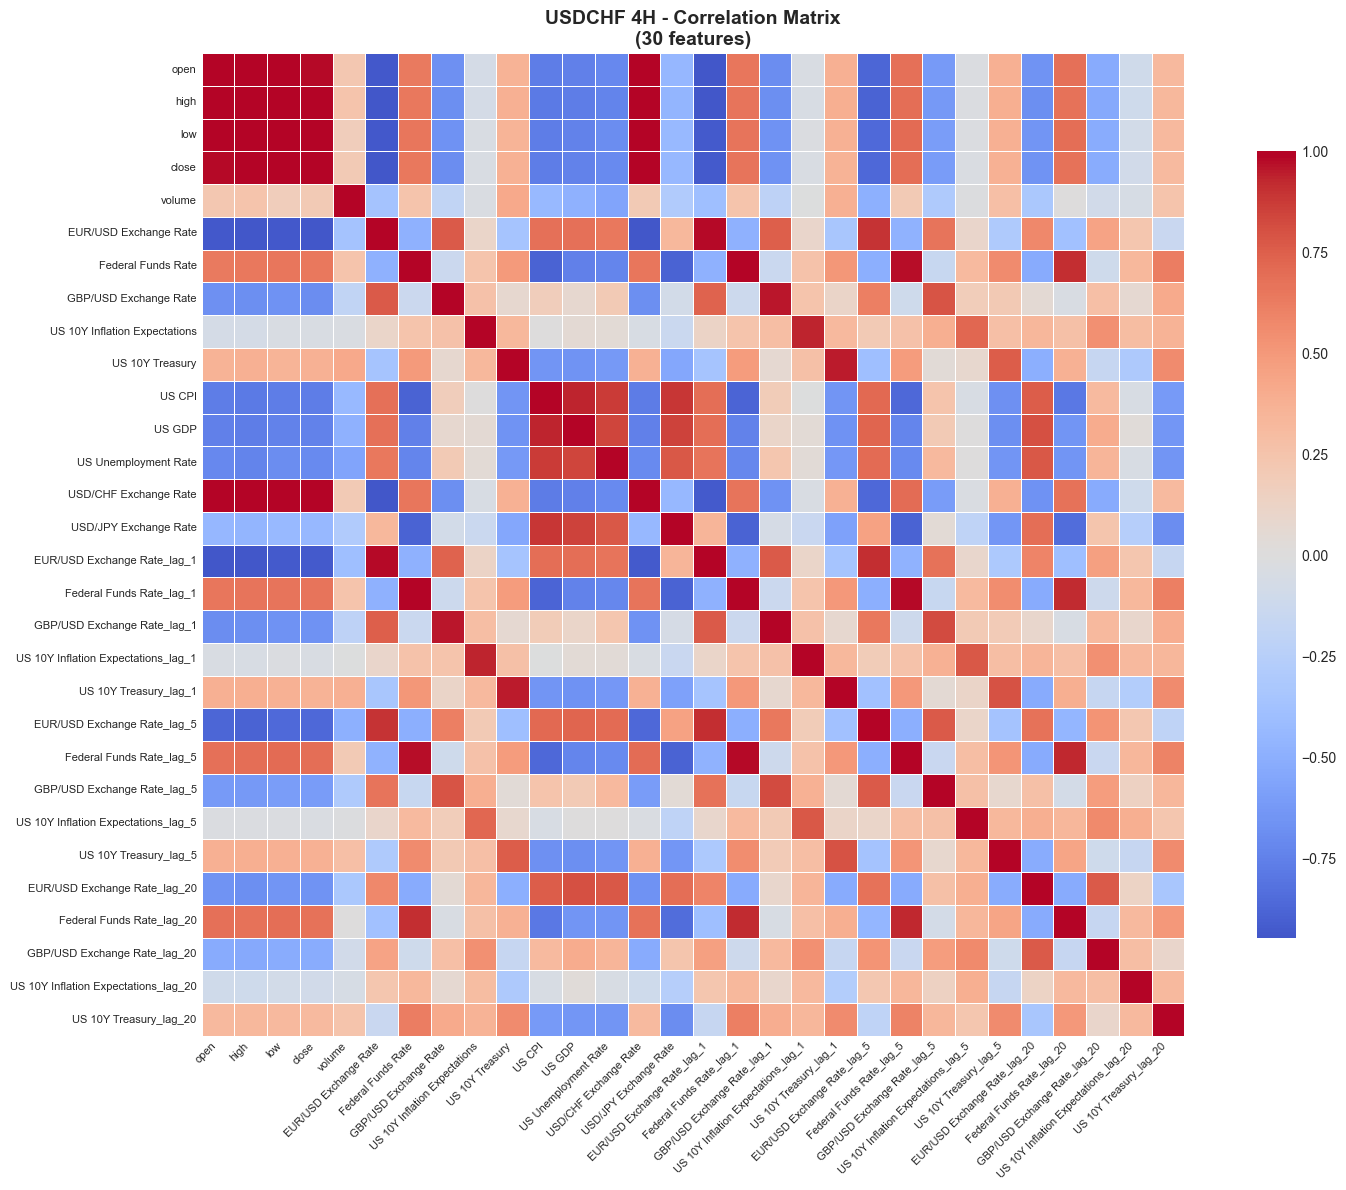

Source data for this figure (header and first rows):
, open, high, low, close, volume, EUR/USD Exchange Rate, Federal Funds Rate, GBP/USD Exchange Rate, US 10Y Inflation Expectations, US 10Y Treasury, US CPI, US GDP, US Unemployment Rate, USD/CHF Exchange Rate, USD/JPY Exchange Rate, EUR/USD Exchange Rate_lag_1, Federal Funds Rate_lag_1, GBP/USD Exchange Rate_lag_1, US 10Y Inflation Expectations_lag_1, US 10Y Treasury_lag_1, EUR/USD Exchange Rate_lag_5, Federal Funds Rate_lag_5, GBP/USD Exchange Rate_lag_5
open, 1.0, 0.9942, 0.9893, 0.9805, 0.2269, -0.9319, 0.6426, -0.6739, -0.06852, 0.3662, -0.7686, -0.7513, -0.7113, 0.9854, -0.45, -0.9455, 0.6522, -0.6902, -0.03862, 0.3804, -0.8774, 0.6873, -0.6163
high, 0.9942, 1.0, 0.9881, 0.9893, 0.2535, -0.9447, 0.6501, -0.6844, -0.06507, 0.3817, -0.7828, -0.7671, -0.7336, 0.9918, -0.4604, -0.9462, 0.6581, -0.6873, -0.04649, 0.3878, -0.8897, 0.692, -0.6233
low, 0.9893, 0.9881, 1.0, 0.993, 0.1726, -0.9327, 0.6569, -0.6725, -0.03935, 0.3599, -0.7673, -0.7424, -0.6916, 0.9952, -0.4351, -0.9282, 0.6701, -0.669, -0.02403, 0.3701, -0.8555, 0.704, -0.6023
close, 0.9805, 0.9893, 0.993, 1.0, 0.2018, -0.9427, 0.65, -0.688, -0.04127, 0.3691, -0.7685, -0.745, -0.7038, 0.9968, -0.4381, -0.9275, 0.6619, -0.6695, -0.03668, 0.3674, -0.8659, 0.6949, -0.6103
volume, 0.2269, 0.2535, 0.1726, 0.2018, 1.0, -0.3672, 0.2526, -0.1929, -0.02951, 0.4163, -0.4328, -0.4895, -0.5598, 0.2021, -0.292, -0.3937, 0.2501, -0.2103, -0.01109, 0.3835, -0.4912, 0.2079, -0.2987
EUR/USD Exchange Rate, -0.9319, -0.9447, -0.9327, -0.9427, -0.3672, 1.0, -0.4838, 0.7692, 0.104, -0.3599, 0.6862, 0.6826, 0.6498, -0.9445, 0.3254, 0.9795, -0.4839, 0.7492, 0.09712, -0.3445, 0.896, -0.4768, 0.6634
Federal Funds Rate, 0.6426, 0.6501, 0.6569, 0.65, 0.2526, -0.4838, 1.0, -0.1264, 0.2521, 0.493, -0.8896, -0.7534, -0.7292, 0.6536, -0.8919, -0.487, 0.9953, -0.1341, 0.2609, 0.5098, -0.4991, 0.9767, -0.1489
GBP/USD Exchange Rate, -0.6739, -0.6844, -0.6725, -0.688, -0.1929, 0.7692, -0.1264, 1.0, 0.263, 0.07585, 0.1756, 0.07864, 0.2085, -0.6827, -0.08284, 0.7404, -0.1229, 0.9593, 0.248, 0.114, 0.6128, -0.1034, 0.7881
US 10Y Inflation Expectations, -0.06852, -0.06507, -0.03935, -0.04127, -0.02951, 0.104, 0.2521, 0.263, 1.0, 0.3272, 0.005813, 0.05072, 0.04532, -0.04236, -0.139, 0.123, 0.249, 0.2868, 0.935, 0.323, 0.2081, 0.2643, 0.3905
US 10Y Treasury, 0.3662, 0.3817, 0.3599, 0.3691, 0.4163, -0.3599, 0.493, 0.07585, 0.3272, 1.0, -0.6424, -0.6616, -0.6265, 0.3756, -0.5497, -0.3605, 0.4897, 0.06548, 0.2723, 0.9473, -0.3921, 0.487, 0.03835
US CPI, -0.7686, -0.7828, -0.7673, -0.7685, -0.4328, 0.6862, -0.8896, 0.1756, 0.005813, -0.6424, 1.0, 0.9344, 0.8762, -0.7747, 0.8905, 0.6911, -0.8842, 0.1932, -0.003597, -0.652, 0.7141, -0.8628, 0.252
US GDP, -0.7513, -0.7671, -0.7424, -0.745, -0.4895, 0.6826, -0.7534, 0.07864, 0.05072, -0.6616, 0.9344, 1.0, 0.8437, -0.752, 0.8535, 0.6949, -0.7479, 0.1086, 0.04263, -0.6685, 0.7332, -0.7264, 0.2066
US Unemployment Rate, -0.7113, -0.7336, -0.6916, -0.7038, -0.5598, 0.6498, -0.7292, 0.2085, 0.04532, -0.6265, 0.8762, 0.8437, 1.0, -0.7084, 0.7789, 0.6618, -0.724, 0.234, 0.03524, -0.6342, 0.7097, -0.704, 0.3215
USD/CHF Exchange Rate, 0.9854, 0.9918, 0.9952, 0.9968, 0.2021, -0.9445, 0.6536, -0.6827, -0.04236, 0.3756, -0.7747, -0.752, -0.7084, 1.0, -0.4399, -0.9303, 0.665, -0.669, -0.0343, 0.3763, -0.8681, 0.6966, -0.6102
USD/JPY Exchange Rate, -0.45, -0.4604, -0.4351, -0.4381, -0.292, 0.3254, -0.8919, -0.08284, -0.139, -0.5497, 0.8905, 0.8535, 0.7789, -0.4399, 1.0, 0.3495, -0.8919, -0.0576, -0.1446, -0.5754, 0.455, -0.8858, 0.04561
EUR/USD Exchange Rate_lag_1, -0.9455, -0.9462, -0.9282, -0.9275, -0.3937, 0.9795, -0.487, 0.7404, 0.123, -0.3605, 0.6911, 0.6949, 0.6618, -0.9303, 0.3495, 1.0, -0.4872, 0.7694, 0.1041, -0.3604, 0.9142, -0.4816, 0.6793
Federal Funds Rate_lag_1, 0.6522, 0.6581, 0.6701, 0.6619, 0.2501, -0.4839, 0.9953, -0.1229, 0.249, 0.4897, -0.8842, -0.7479, -0.724, 0.665, -0.8919, -0.4872, 1.0, -0.1303, 0.2548, 0.5027, -0.4999, 0.9812, -0.1502
GBP/USD Exchange Rate_lag_1, -0.6902, -0.6873, -0.669, -0.6695, -0.2103, 0.7492, -0.1341, 0.9593, 0.2868, 0.06548, 0.1932, 0.1086, 0.234, -0.669, -0.0576, 0.7694, -0.1303, 1.0, 0.2636, 0.07797, 0.6432, -0.1169, 0.8231
US 10Y Inflation Expectations_lag_1, -0.03862, -0.04649, -0.02403, -0.03668, -0.01109, 0.09712, 0.2609, 0.248, 0.935, 0.2723, -0.003597, 0.04263, 0.03524, -0.0343, -0.1446, 0.1041, 0.2548, 0.2636, 1.0, 0.3268, 0.191, 0.2581, 0.3737
US 10Y Treasury_lag_1, 0.3804, 0.3878, 0.3701, 0.3674, 0.3835, -0.3445, 0.5098, 0.114, 0.323, 0.9473, -0.652, -0.6685, -0.6342, 0.3763, -0.5754, -0.3604, 0.5027, 0.07797, 0.3268, 1.0, -0.379, 0.499, 0.05079
EUR/USD Exchange Rate_lag_5, -0.8774, -0.8897, -0.8555, -0.8659, -0.4912, 0.896, -0.4991, 0.6128, 0.2081, -0.3921, 0.7141, 0.7332, 0.7097, -0.8681, 0.455, 0.9142, -0.4999, 0.6432, 0.191, -0.379, 1.0, -0.504, 0.7694
Federal Funds Rate_lag_5, 0.6873, 0.692, 0.704, 0.6949, 0.2079, -0.4768, 0.9767, -0.1034, 0.2643, 0.487, -0.8628, -0.7264, -0.704, 0.6966, -0.8858, -0.4816, 0.9812, -0.1169, 0.2581, 0.499, -0.504, 1.0, -0.1426
GBP/USD Exchange Rate_lag_5, -0.6163, -0.6233, -0.6023, -0.6103, -0.2987, 0.6634, -0.1489, 0.7881, 0.3905, 0.03835, 0.252, 0.2066, 0.3215, -0.6102, 0.04561, 0.6793, -0.1502, 0.8231, 0.3737, 0.05079, 0.7694, -0.1426, 1.0
US 10Y Inflation Expectations_lag_5, -0.02032, -0.02621, -0.0215, -0.02725, -0.01712, 0.1002, 0.3152, 0.1851, 0.7188, 0.08617, -0.04607, 0.004265, 0.007656, -0.02785, -0.2023, 0.09108, 0.3114, 0.2046, 0.7795, 0.1152, 0.1082, 0.2896, 0.2721
US 10Y Treasury_lag_5, 0.377, 0.385, 0.377, 0.374, 0.282, -0.2992, 0.5624, 0.2164, 0.2826, 0.7623, -0.6785, -0.6849, -0.6537, 0.3827, -0.6369, -0.313, 0.5551, 0.1959, 0.2918, 0.7991, -0.361, 0.5204, 0.08036
EUR/USD Exchange Rate_lag_20, -0.6646, -0.6846, -0.6535, -0.6591, -0.324, 0.5764, -0.5263, 0.05627, 0.3394, -0.5052, 0.7641, 0.8076, 0.7741, -0.6658, 0.6904, 0.591, -0.527, 0.09305, 0.3482, -0.522, 0.6771, -0.5278, 0.2775
Federal Funds Rate_lag_20, 0.6825, 0.6788, 0.6934, 0.6797, 0.01088, -0.3792, 0.9142, -0.03889, 0.2775, 0.3708, -0.7896, -0.6511, -0.648, 0.6803, -0.8446, -0.3929, 0.9173, -0.04588, 0.2845, 0.3888, -0.4527, 0.931, -0.07893
GBP/USD Exchange Rate_lag_20, -0.5234, -0.5291, -0.5194, -0.5198, -0.09309, 0.4508, -0.1073, 0.2785, 0.5368, -0.157, 0.3096, 0.4012, 0.3534, -0.522, 0.2447, 0.4658, -0.1146, 0.3221, 0.5375, -0.1587, 0.5256, -0.1446, 0.4802
US 10Y Inflation Expectations_lag_20, -0.09659, -0.1047, -0.08204, -0.09185, -0.05377, 0.2329, 0.3246, 0.06854, 0.2973, -0.3019, -0.04172, 0.03122, -0.04708, -0.1027, -0.2599, 0.2381, 0.3298, 0.08883, 0.32, -0.2719, 0.226, 0.3359, 0.1448
US 10Y Treasury_lag_20, 0.3217, 0.3269, 0.3183, 0.3149, 0.2487, -0.1452, 0.6219, 0.4123, 0.369, 0.5611, -0.6165, -0.6387, -0.6421, 0.3141, -0.6897, -0.1609, 0.6184, 0.3992, 0.3394, 0.5664, -0.2056, 0.5975, 0.3427
